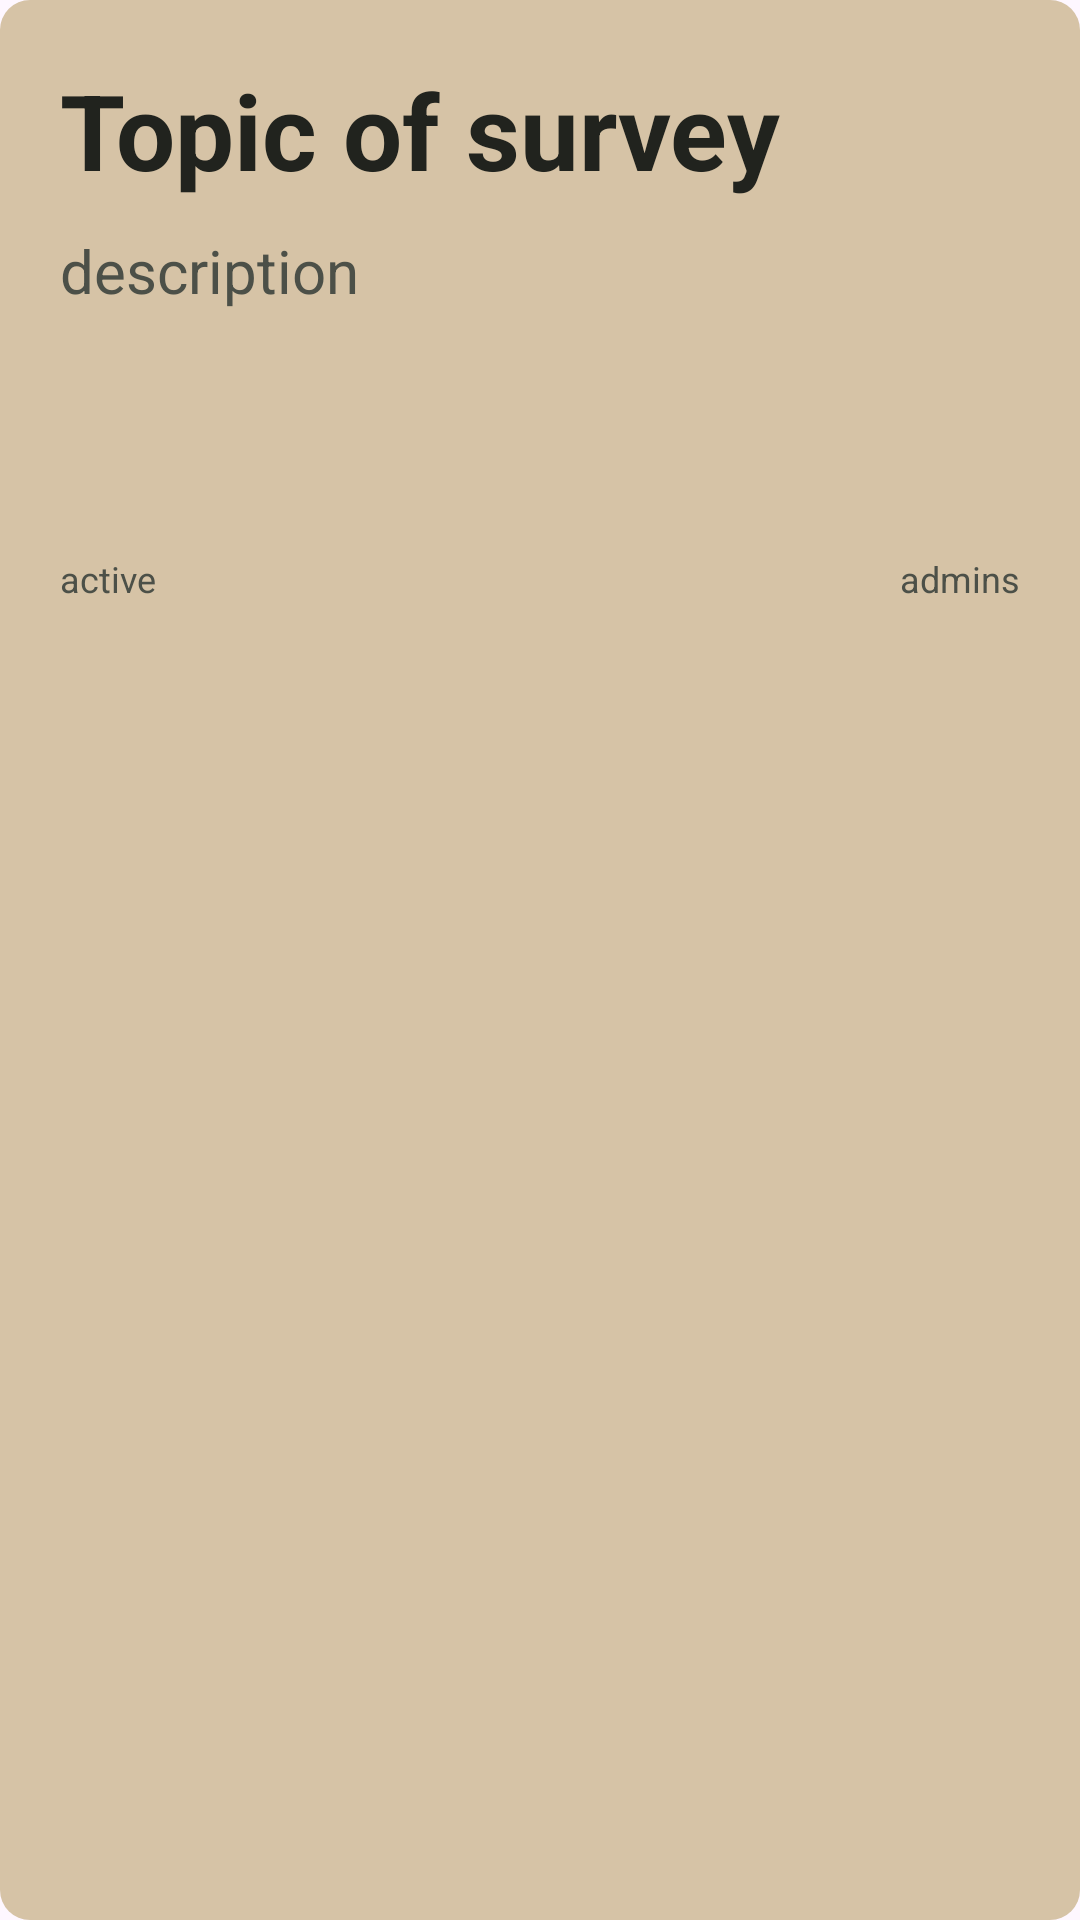

Android layout source for this screen:
<!-- AndroidManifest.xml: application theme Base.Theme.Survey -->
<!-- res/layout/survey_card.xml -->
<?xml version="1.0" encoding="utf-8"?>
<LinearLayout
    xmlns:android="http://schemas.android.com/apk/res/android"
    android:layout_width="match_parent"
    android:layout_height="wrap_content"
    android:orientation="vertical"
    android:padding="20dp"
    android:layout_margin="10dp"
    android:gravity="center_horizontal"
    android:background="@drawable/card_background">

        
        <TextView
            android:id="@+id/titleTextView"
            android:layout_width="wrap_content"
            android:layout_height="wrap_content"
            android:background="?attr/selectableItemBackground"
            android:text="Topic of survey"
            android:layout_gravity="start"
            android:maxLines="2"
            android:textSize="35sp"
            android:textStyle="bold"
            android:textColor="@color/text"
            android:padding="0dp"/>

        
        <TextView
            android:id="@+id/descriptionTextView"
            android:layout_width="match_parent"
            android:layout_height="wrap_content"
            android:layout_marginTop="10dp"
            android:background="@android:color/transparent"
            android:text="description"
            android:clickable="true"
            android:ellipsize="end"
            android:focusable="false"
            android:minLines="4"
            android:maxLines="6"
            android:scrollbars="vertical"
            android:textColor="@color/inactive"
            android:textSize="20sp" />

        
        <FrameLayout
            android:layout_width="match_parent"
            android:layout_height="wrap_content"
            android:layout_marginTop="10dp"
            android:orientation="horizontal">

            
            <TextView
                android:id="@+id/statusTextView"
                android:layout_width="200dp"
                android:layout_height="wrap_content"
                android:maxLines="1"
                android:text="active"
                android:textColor="@color/inactive"
                android:layout_gravity="start"
                android:textSize="12sp" />

            
            <TextView
                android:id="@+id/authorTextView"
                android:layout_width="180dp"
                android:layout_height="wrap_content"
                android:layout_gravity="end"
                android:layout_marginStart="20dp"
                android:text="admins"
                android:maxLines="1"
                android:textAlignment="textEnd"
                android:textColor="@color/inactive"
                android:textSize="12sp" />
        </FrameLayout>
</LinearLayout>
<!-- resources referenced by this layout -->
<resources>
  <color name="inactive">#4C5048</color>
  <color name="text">#21231E</color>
  <!-- drawable card_background (drawable) -->
  <?xml version="1.0" encoding="utf-8"?>
  <shape xmlns:android="http://schemas.android.com/apk/res/android"
      android:shape="rectangle">
  
      <solid android:color="@color/component" />
      <corners android:radius="10dp" />
  
  </shape>
  <style name="Base.Theme.Survey" parent="Theme.Material3.DayNight.NoActionBar">
              <item name="android:statusBarColor">@color/inactive</item>
          </style>
  <color name="component">#D6C3A6</color>
</resources>
